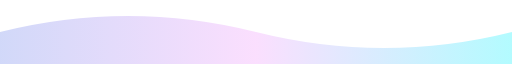
t = 0.00 s
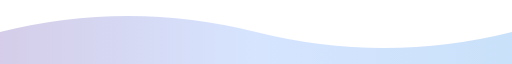
t = 1.20 s
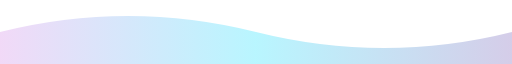
t = 2.80 s
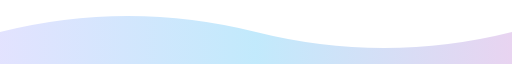
t = 4.00 s
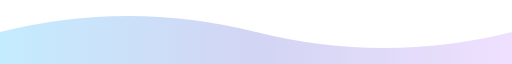
t = 5.20 s
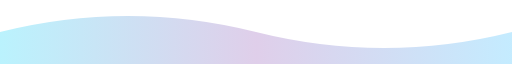
t = 6.80 s

The animated SVG that drew these frames (rendered in a browser with its animation timeline set to each time). Animation: 3 SMIL elements (animate=3); one cycle of 8.00 s, repeats indefinitely.

<svg xmlns="http://www.w3.org/2000/svg" width="1200" height="20" preserveAspectRatio="none" viewBox="0 0 1200 20">
<defs>
<linearGradient id="wave-grad" x1="0%" y1="0%" x2="100%" y2="0%">
<stop offset="0%" style="stop-color:#667eea;stop-opacity:0.3">
<animate attributeName="stop-color" values="#667eea;#764ba2;#f093fb;#4facfe;#00f2fe;#667eea" dur="8s" repeatCount="indefinite"/>
</stop>
<stop offset="50%" style="stop-color:#f093fb;stop-opacity:0.3">
<animate attributeName="stop-color" values="#f093fb;#4facfe;#00f2fe;#667eea;#764ba2;#f093fb" dur="8s" repeatCount="indefinite"/>
</stop>
<stop offset="100%" style="stop-color:#00f2fe;stop-opacity:0.3">
<animate attributeName="stop-color" values="#00f2fe;#667eea;#764ba2;#f093fb;#4facfe;#00f2fe" dur="8s" repeatCount="indefinite"/>
</stop>
</linearGradient>
</defs>
<path d="M0,10 Q300,0 600,10 T1200,10 L1200,20 L0,20 Z" fill="url(#wave-grad)"/>
</svg>
